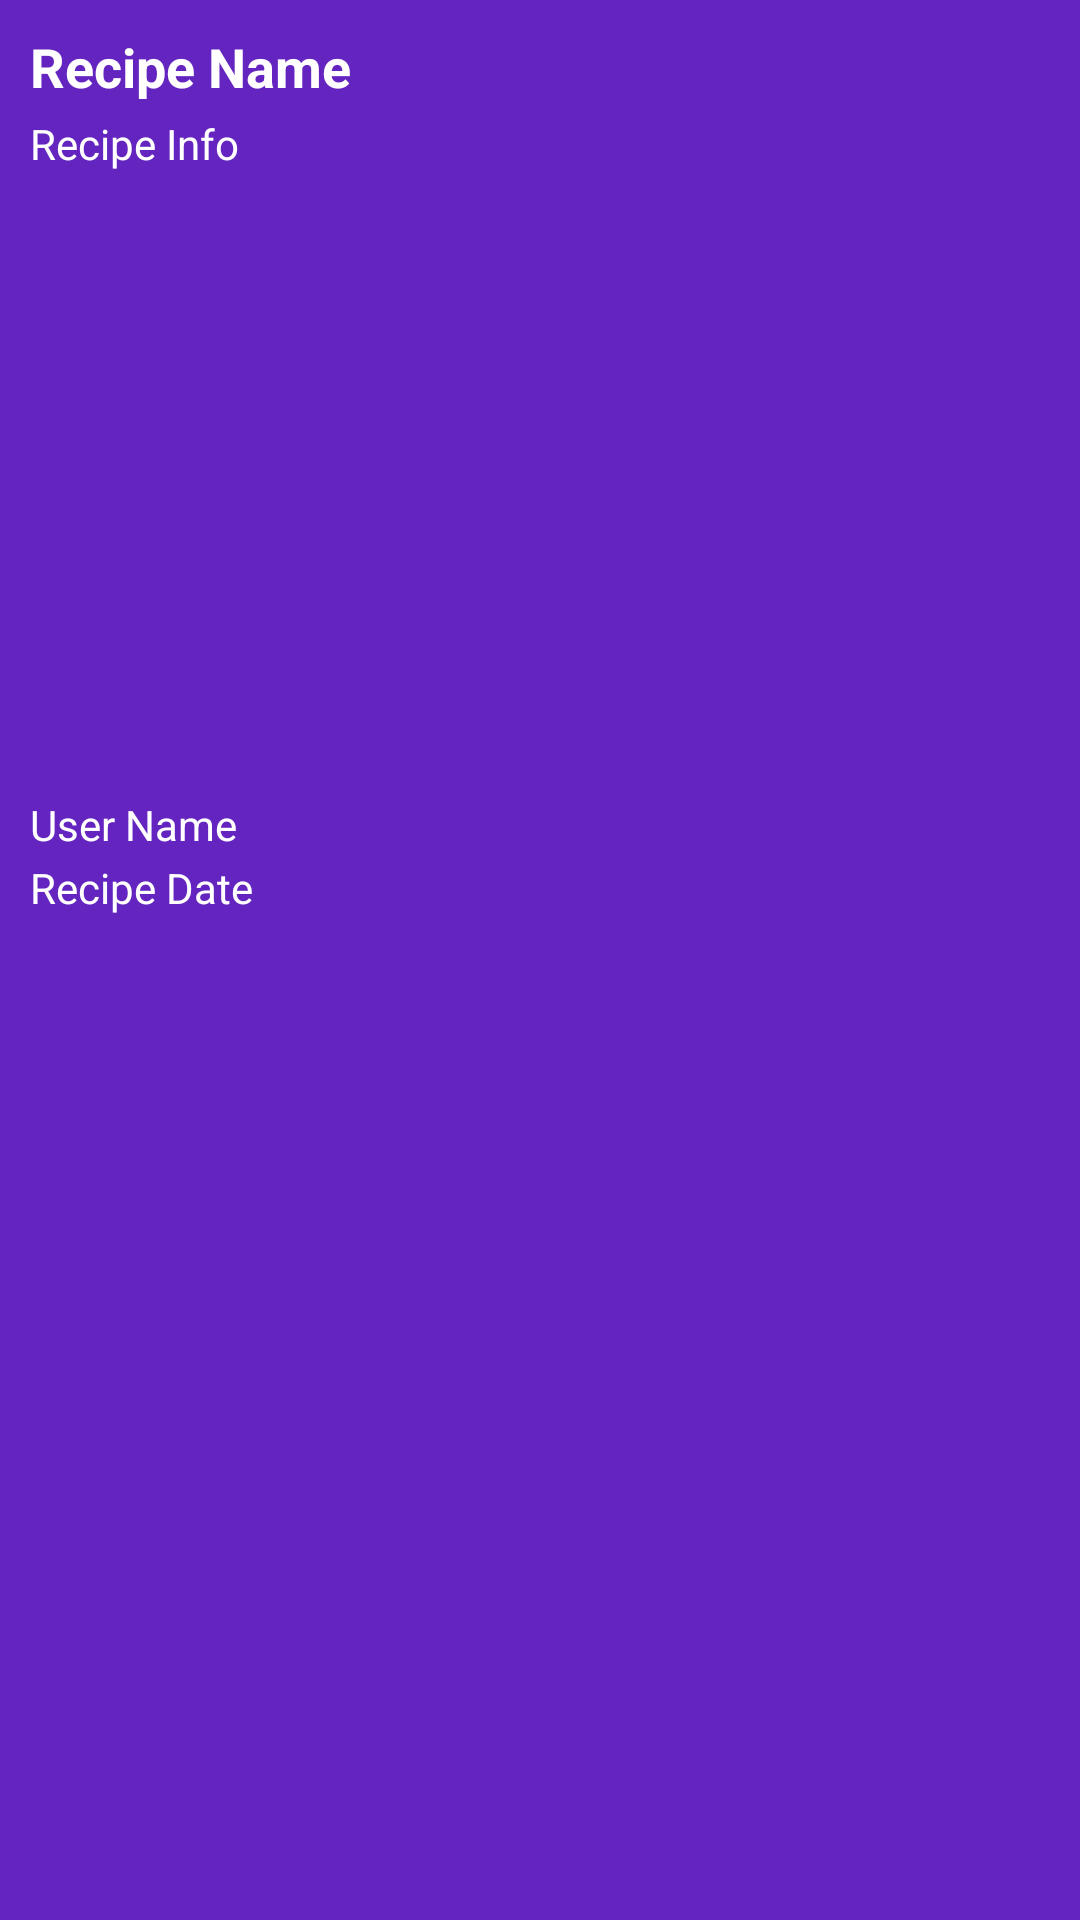

The Android layout XML behind this screen, and the referenced resources:
<!-- AndroidManifest.xml: application theme Theme.Android_Course_Project -->
<!-- res/layout/recipe_item.xml -->
<?xml version="1.0" encoding="utf-8"?>
<LinearLayout xmlns:android="http://schemas.android.com/apk/res/android"
    android:layout_width="match_parent"
    android:layout_height="wrap_content"
    android:orientation="vertical"
    android:background="@color/main_title_fg"
    android:layout_margin="20dp"
    android:padding="10dp">

    <TextView
        android:id="@+id/recipe_name"
        android:layout_width="wrap_content"
        android:layout_height="wrap_content"
        android:text="@string/recipe_item_tv_recipe_name"
        android:textStyle="bold"
        android:textSize="18sp"
        android:textColor="@android:color/white" />

    <TextView
        android:id="@+id/recipe_info"
        android:layout_width="wrap_content"
        android:layout_height="wrap_content"
        android:text="@string/recipe_item_tv_recipe_info"
        android:layout_marginTop="4dp"
        android:textSize="14sp"
        android:textColor="@android:color/white" />

    <ImageView
        android:id="@+id/recipe_image"
        android:layout_width="match_parent"
        android:layout_height="200dp"
        android:layout_marginTop="4dp"
        android:scaleType="centerCrop"
        android:contentDescription="@string/recipe_item_recipe_image" />

    <TextView
        android:id="@+id/recipe_user"
        android:layout_width="wrap_content"
        android:layout_height="wrap_content"
        android:text="@string/recipe_item_tv_user_name"
        android:layout_marginTop="4dp"
        android:textSize="14sp"
        android:textColor="@android:color/white" />

    <TextView
        android:id="@+id/recipe_date"
        android:layout_width="wrap_content"
        android:layout_height="wrap_content"
        android:text="@string/recipe_item_tv_recipe_date"
        android:layout_marginTop="2dp"
        android:textSize="14sp"
        android:textColor="@android:color/white" />
</LinearLayout>
<!-- resources referenced by this layout -->
<resources>
  <color name="main_title_fg">#6424BF</color>
  <string name="recipe_item_recipe_image">Recipe Image</string>
  <string name="recipe_item_tv_recipe_date">Recipe Date</string>
  <string name="recipe_item_tv_recipe_info">Recipe Info</string>
  <string name="recipe_item_tv_recipe_name">Recipe Name</string>
  <string name="recipe_item_tv_user_name">User Name</string>
  <style name="Theme.Android_Course_Project" parent="Base.Theme.Android_Course_Project" />
  <style name="Base.Theme.Android_Course_Project" parent="Theme.Material3.DayNight.NoActionBar">
          
          
      </style>
</resources>
